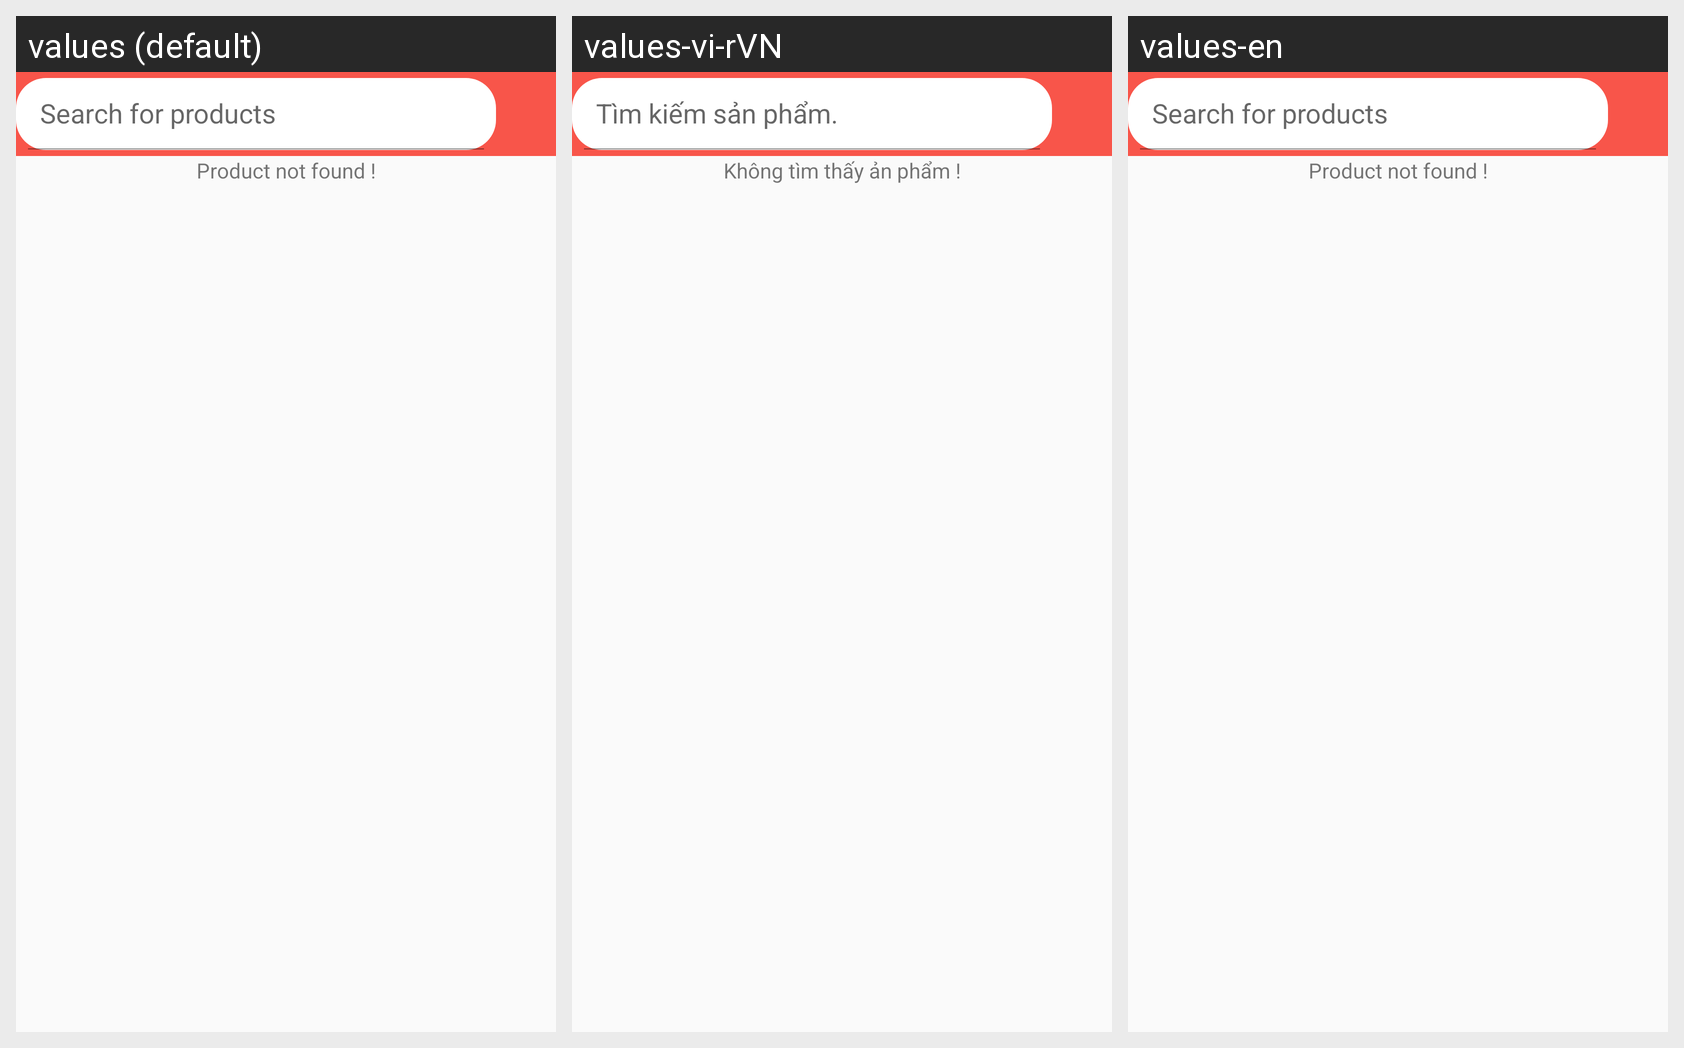

The Android screen above is rendered under several locales of the same app. Produce the string resources it draws, with the default and per-locale values.
Android screen res/layout/activity_search.xml rendered under 3 locales, left to right: values (default), values-vi-rVN, values-en. Device: Nexus 5 (rendered at 1080×1920; each locale shown at half size, 540×960, under a caption strip naming it); theme Theme.AppCompat.DayNight.NoActionBar.
Strings drawn on this screen, with the default value and each locale's value (text and hints the layout hard-codes, and strings that could not be matched under every locale, appear in the picture but are not listed):

search_product
  values: Search for products
  values-vi-rVN: Tìm kiếm sản phẩm.
  values-en: Search for products

product_notfound
  values: Product not found !
  values-vi-rVN: Không tìm thấy ản phẩm !
  values-en: Product not found !
